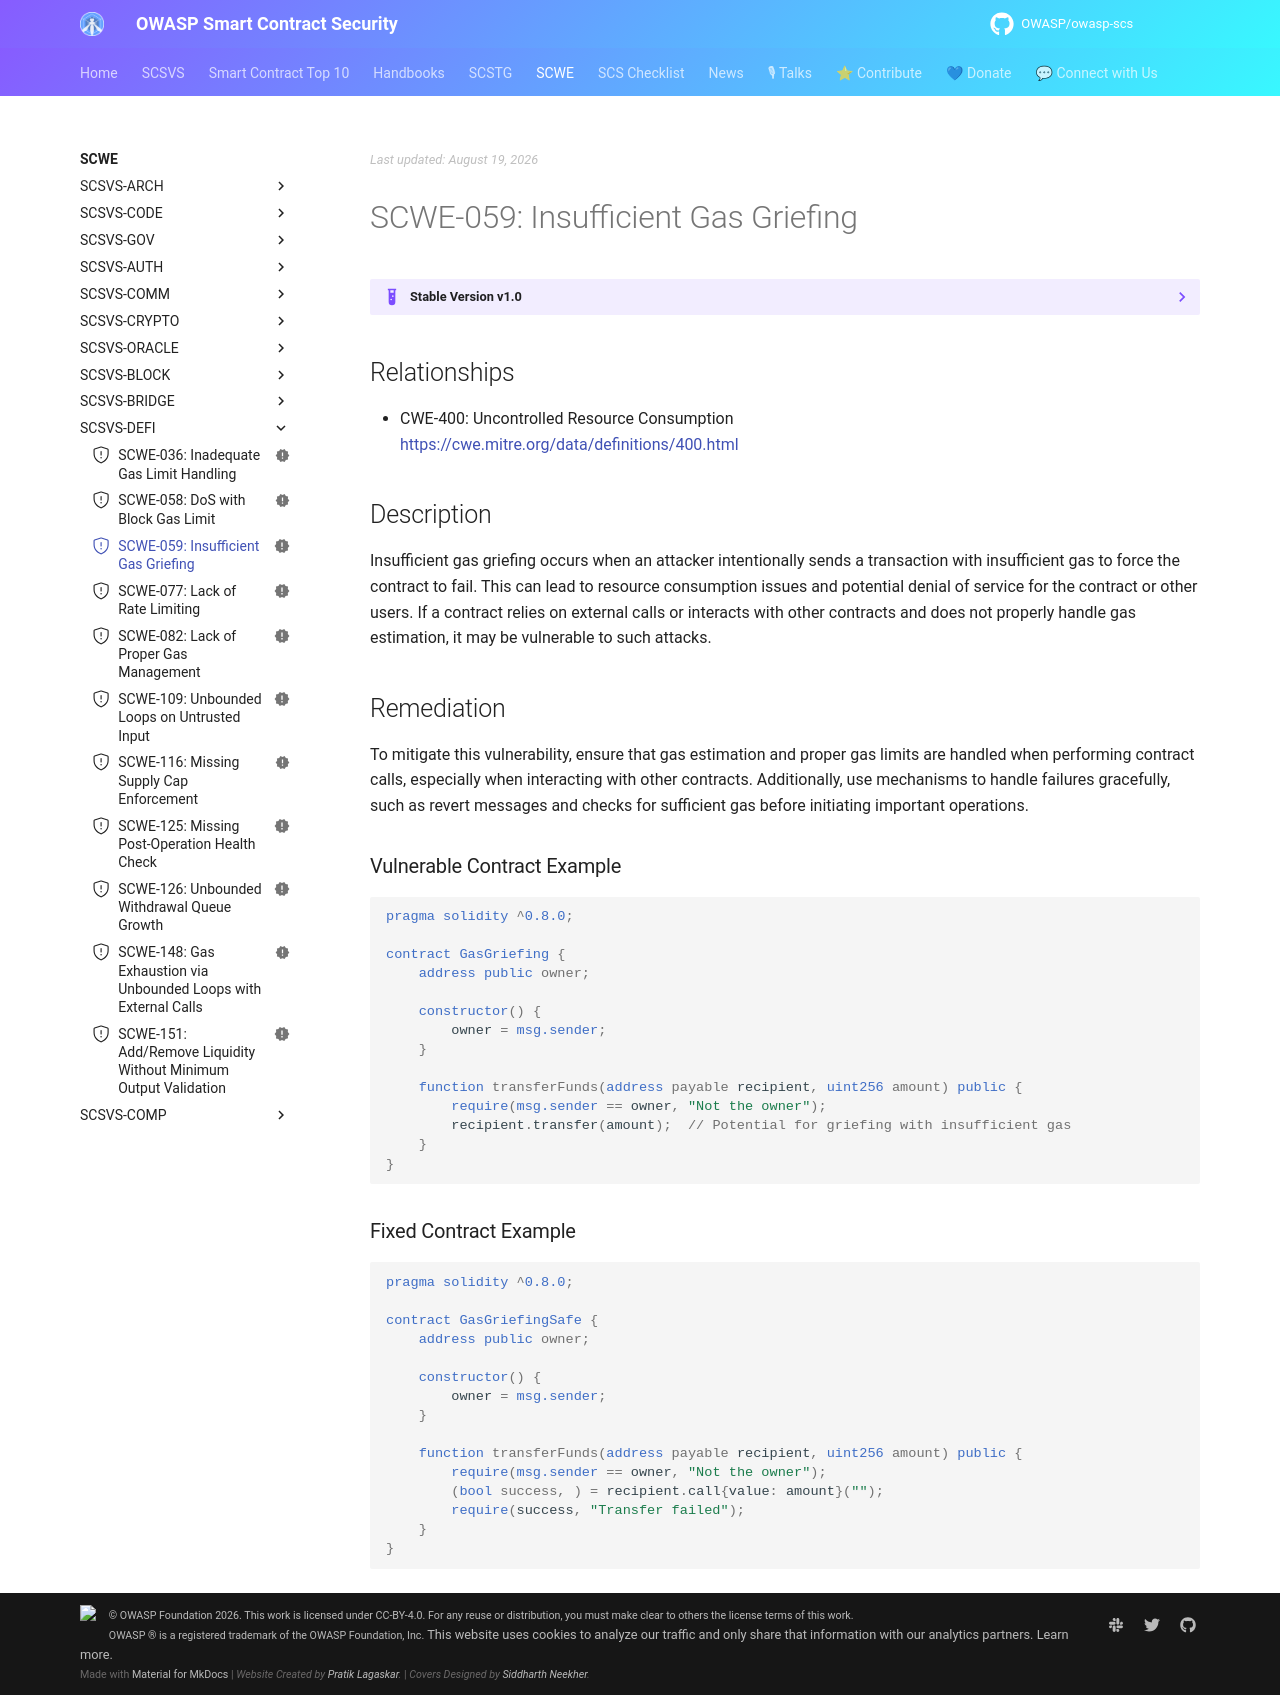

repository: OWASP/owasp-scs · page: SCWE/SCSVS-DEFI/SCWE-059/index.html · generator: mkdocs

---
title: Insufficient Gas Griefing
id: SCWE-059
alias: insufficient-gas-griefing
platform: []
profiles: [L1]
mappings:
  scsvs-cg: [SCSVS-DEFI]
  scsvs-scg: [SCSVS-DEFI-2]
  cwe: [400]
status: new
---

## Relationships  
- CWE-400: Uncontrolled Resource Consumption  
  [https://cwe.mitre.org/data/definitions/400.html](https://cwe.mitre.org/data/definitions/400.html)  


## Description
Insufficient gas griefing occurs when an attacker intentionally sends a transaction with insufficient gas to force the contract to fail. This can lead to resource consumption issues and potential denial of service for the contract or other users. If a contract relies on external calls or interacts with other contracts and does not properly handle gas estimation, it may be vulnerable to such attacks.

## Remediation
To mitigate this vulnerability, ensure that gas estimation and proper gas limits are handled when performing contract calls, especially when interacting with other contracts. Additionally, use mechanisms to handle failures gracefully, such as revert messages and checks for sufficient gas before initiating important operations.

### Vulnerable Contract Example
```solidity
pragma solidity ^0.8.0;

contract GasGriefing {
    address public owner;

    constructor() {
        owner = msg.sender;
    }

    function transferFunds(address payable recipient, uint256 amount) public {
        require(msg.sender == owner, "Not the owner");
        recipient.transfer(amount);  // Potential for griefing with insufficient gas
    }
}
```

### Fixed Contract Example
```solidity
pragma solidity ^0.8.0;

contract GasGriefingSafe {
    address public owner;

    constructor() {
        owner = msg.sender;
    }

    function transferFunds(address payable recipient, uint256 amount) public {
        require(msg.sender == owner, "Not the owner");
        (bool success, ) = recipient.call{value: amount}("");
        require(success, "Transfer failed");
    }
}
```
